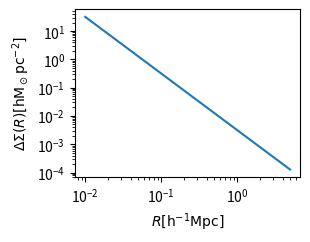

This figure's Python source:
import numpy as np
import matplotlib.pyplot as plt
from scipy.integrate import quad
from scipy.interpolate import interp1d

class constants:
    """Useful constants"""
    G = 4.301e-9 #km^2 Mpc M_sun^-1 s^-2 gravitational constant
    H0 = 100. #h kms-1 Mpc-1 hubble constant at present

class stellar(constants):
    """Useful functions for weak lensing signal modelling"""
    def __init__(self, log_mstel):
        self.log_mstel = log_mstel # total mass of the halo
        print("Intialing point mass parameter\n log_mstel = %s"%(log_mstel))

    def esd_pointmass(self,r):
        """ESD profile from analytical predictions"""
        if np.isscalar(r):
            return self.esd_pointmass_scalar(r)
        else:
            val = 0.0 * r
            for ii,rr  in enumerate(r):
                val[ii] = self.esd_pointmass_scalar(rr)
            return val

    def esd_pointmass_scalar(self,r):
        """ESD profile from analytical predictions"""
        val = self.avg_sigma_pointmass(r) - self.sigma_pointmass(r)
        return val

    def sigma_pointmass(self,r):
        "delta function projected profile"
        if r>0:
            return 0
        else:
            return np.inf

    def avg_sigma_pointmass(self,r):
        """analytical average projected of pointmass profile"""
        if r<5e-3:
            return 10**self.log_mstel*1.0/(np.pi*(5e-3)**2)
        else:
            return 10**self.log_mstel*1.0/(np.pi*r**2)

if __name__ == "__main__":
    plt.subplot(2,2,1)
    rbin = np.logspace(-2,np.log10(5),10)
    hp = stellar(10)
    #print hp.r_200
    yy = hp.esd_pointmass(rbin)/(1e12)
    plt.plot(rbin, yy, '-')

    plt.xscale('log')
    plt.yscale('log')
    plt.xlabel(r'$R [{\rm h^{-1}Mpc}]$')
    plt.ylabel(r'$\Delta \Sigma (R) [{\rm h M_\odot pc^{-2}}]$')
    plt.savefig('test.png', dpi=300)
